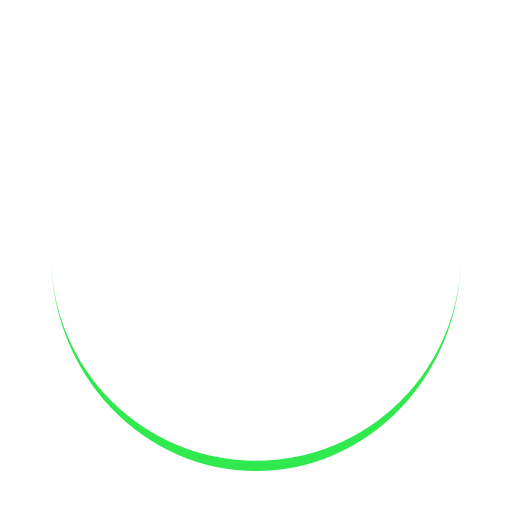
t = 0.00 s
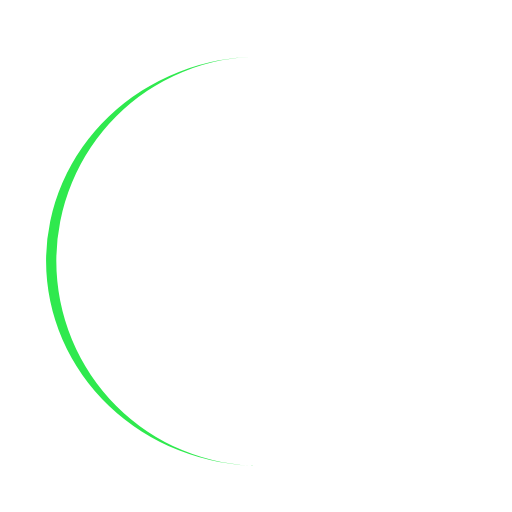
t = 0.38 s
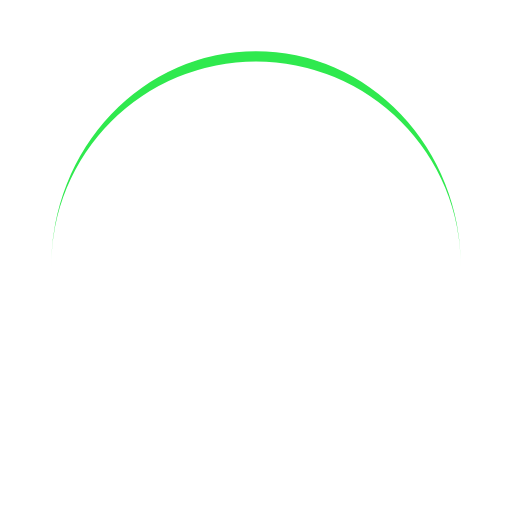
t = 0.75 s
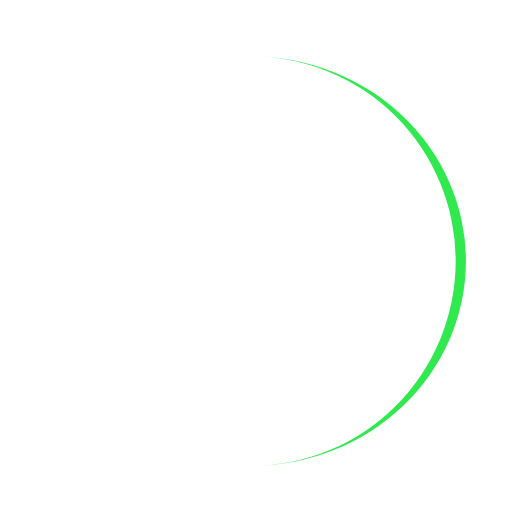
t = 1.13 s

The animated SVG that drew these frames (rendered in a browser with its animation timeline set to each time). Animation: 1 SMIL element (animateTransform=1); one cycle of 1.50 s, repeats indefinitely.

<?xml version="1.0" encoding="UTF-8" standalone="no"?>
<svg width="100%" height="100%" xmlns="http://www.w3.org/2000/svg" viewBox="0 0 100 100" preserveAspectRatio="xMidYMid" class="lds-eclipse">
    <path ng-attr-d="{{config.pathCmd}}" ng-attr-fill="{{config.color}}" stroke="none" d="M10 50A40 40 0 0 0 90 50A40 42 0 0 1 10 50" fill="#2fe94e" transform="rotate(342 50 51)">
      <animateTransform attributeName="transform" type="rotate" calcMode="linear" values="0 50 51;360 50 51" keyTimes="0;1" dur="1.5s" begin="0s" repeatCount="indefinite"></animateTransform>
    </path>
  </svg>
